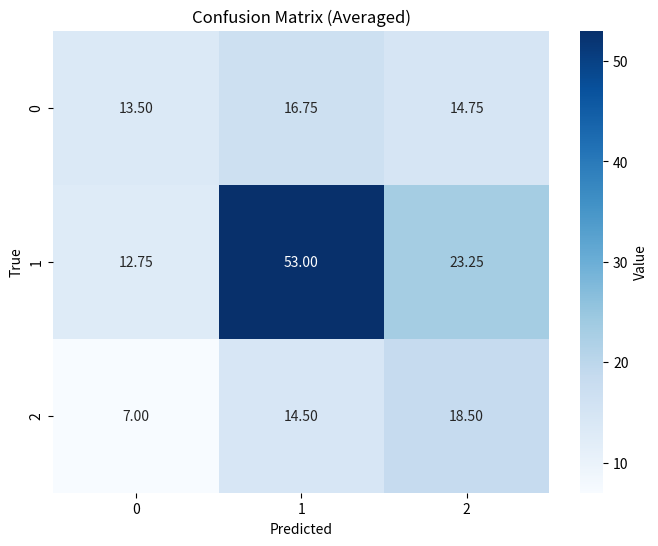

Generate this figure with matplotlib:
"""
Utility to plot confusion matrices in the same style as ModelInterface.
Supports both integer counts and float values (e.g. averaged across folds).
"""
import os
from typing import Optional, Union

import matplotlib.pyplot as plt
import numpy as np

try:
    import seaborn as sns
    _HAS_SEABORN = True
except ImportError:
    _HAS_SEABORN = False


def plot_confusion_matrix(
    cm: np.ndarray,
    save_path: Optional[str] = None,
    class_names: Optional[list] = None,
    title: str = "Confusion Matrix",
    xlabel: str = "Predicted",
    ylabel: str = "True",
    figsize: tuple = (8, 6),
    dpi: int = 150,
) -> plt.Figure:
    """
    Plot a confusion matrix using the same style as ModelInterface.

    Args:
        cm: 2D array of shape (n_classes, n_classes). Rows = True, Cols = Predicted.
        save_path: If provided, save the figure to this path.
        class_names: Labels for classes (default: "0", "1", "2", ...).
        title: Figure title.
        xlabel: X-axis label.
        ylabel: Y-axis label.
        figsize: Figure size (width, height).
        dpi: DPI for saved figure.

    Returns:
        The matplotlib Figure.
    """
    cm = np.asarray(cm)
    num_classes = cm.shape[0]
    if class_names is None:
        class_names = [str(i) for i in range(num_classes)]

    # Use integer format for int arrays, float format otherwise
    is_int = np.issubdtype(cm.dtype, np.integer) or np.all(np.equal(np.mod(cm, 1), 0))
    fmt = "d" if is_int else ".2f"

    fig, ax = plt.subplots(figsize=figsize)
    if _HAS_SEABORN:
        sns.heatmap(
            cm,
            annot=True,
            fmt=fmt,
            cmap="Blues",
            xticklabels=class_names,
            yticklabels=class_names,
            ax=ax,
            cbar_kws={"label": "Count" if is_int else "Value"},
        )
    else:
        im = ax.imshow(cm, cmap="Blues")
        plt.colorbar(im, ax=ax, label="Count" if is_int else "Value")
        for i in range(num_classes):
            for j in range(num_classes):
                ax.text(
                    j,
                    i,
                    f"{cm[i, j]:{fmt}}",
                    ha="center",
                    va="center",
                    color="black",
                )
        ax.set_xticks(range(num_classes))
        ax.set_yticks(range(num_classes))
        ax.set_xticklabels(class_names)
        ax.set_yticklabels(class_names)
    ax.set_xlabel(xlabel)
    ax.set_ylabel(ylabel)
    ax.set_title(title)

    if save_path:
        dirname = os.path.dirname(save_path)
        if dirname:
            os.makedirs(dirname, exist_ok=True)
        fig.savefig(save_path, dpi=dpi, bbox_inches="tight")
        plt.close(fig)

    return fig


if __name__ == "__main__":
    # Example: plot the user's provided confusion matrix (averaged across folds)
    cm = np.array([
        [13.5, 16.75, 14.75],
        [12.75, 53.0, 23.25],
        [7.0, 14.5, 18.5],
    ])
    plot_confusion_matrix(
        cm,
        save_path="confusion_matrix_avg.png",
        title="Confusion Matrix (Averaged)",
    )
    print("Saved confusion_matrix_avg.png")
